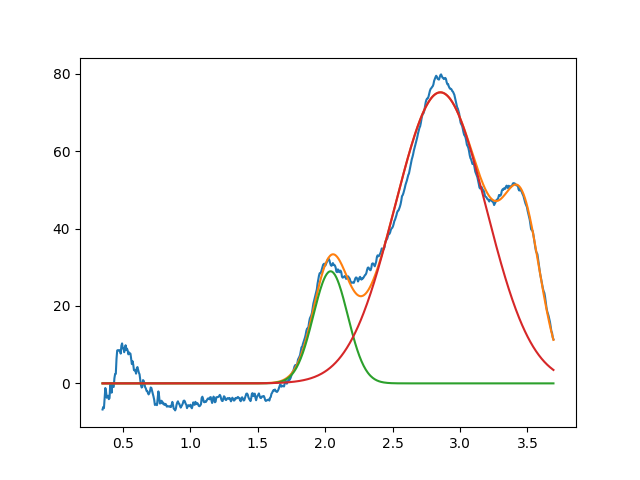

Data behind this chart, as committed beside it:
2.040248473307282318e+00, 2.896420391308640063e+01, 2.999999999999863887e-01, 9.999999999997850608e-01
2.854605596275515467e+00, 7.521173812046059481e+01, 7.956972422490171670e-01, 9.999999999999733546e-01
3.464194297234123532e+00, 3.470173755663370230e+01, 3.112159886199403758e-01, 9.999999999949722440e-01
